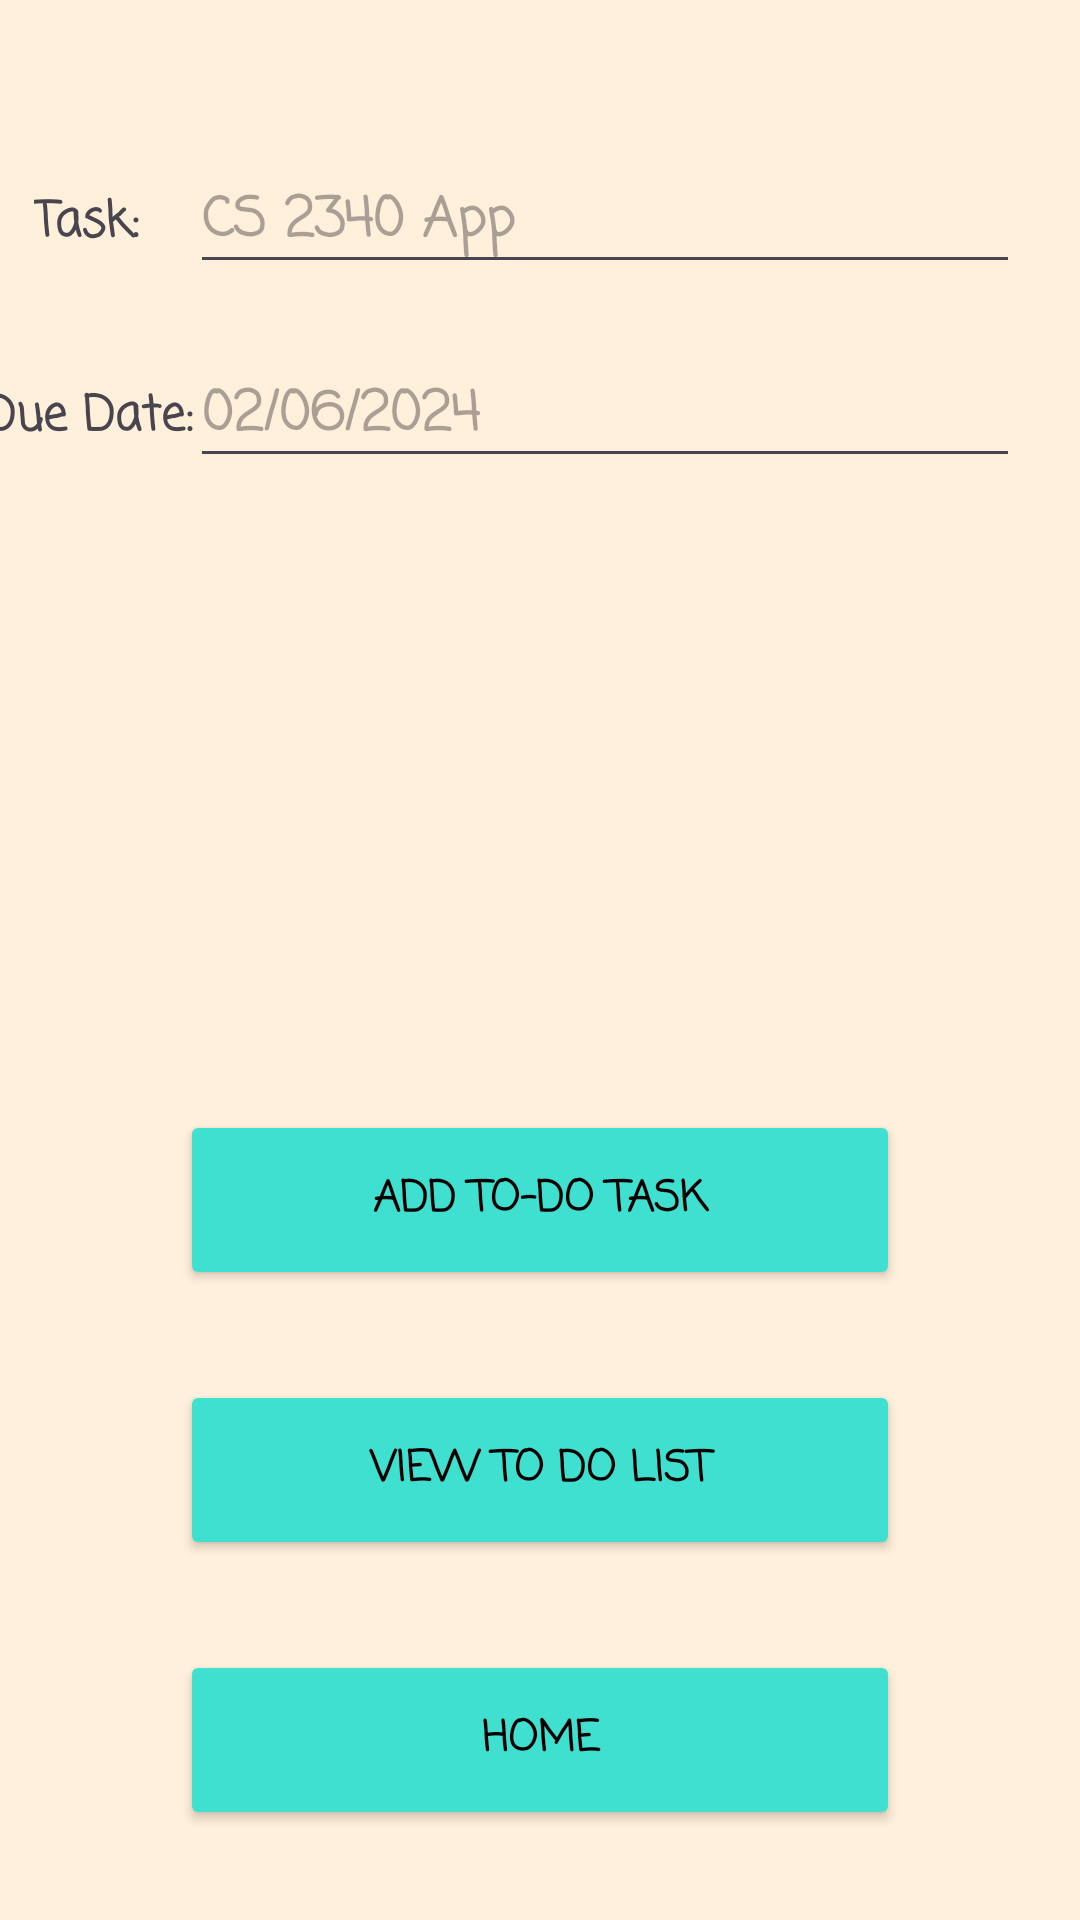

This screen was rendered from an Android layout file. Write that file and the resources it references.
<!-- AndroidManifest.xml: application theme Theme.CollegeScheduler -->
<!-- res/layout/add_to_do.xml -->
<?xml version="1.0" encoding="utf-8"?>
<androidx.constraintlayout.widget.ConstraintLayout xmlns:android="http://schemas.android.com/apk/res/android"
    xmlns:app="http://schemas.android.com/apk/res-auto"
    xmlns:tools="http://schemas.android.com/tools"
    android:layout_width="match_parent"
    android:layout_height="match_parent"
    android:background="@color/beige"
    tools:context=".AddToDo">

    <Button
        android:id="@+id/btnGoToHome"
        android:layout_width="240dp"
        android:layout_height="60dp"
        android:layout_marginBottom="30dp"
        android:backgroundTint="@color/turq"
        android:fontFamily="casual"
        android:text="Home"
        android:textColor="@color/black"
        android:textStyle="bold"
        app:layout_constraintBottom_toBottomOf="parent"
        app:layout_constraintEnd_toEndOf="parent"
        app:layout_constraintStart_toStartOf="parent" />

    <Button
        android:id="@+id/btnGoToToDoList"
        android:layout_width="240dp"
        android:layout_height="60dp"
        android:layout_marginBottom="30dp"
        android:backgroundTint="@color/turq"
        android:fontFamily="casual"
        android:text="View To Do List"
        android:textColor="@color/black"
        android:textStyle="bold"
        app:layout_constraintBottom_toTopOf="@+id/btnGoToHome"
        app:layout_constraintEnd_toEndOf="@+id/btnGoToHome"
        app:layout_constraintStart_toStartOf="@+id/btnGoToHome" />

    <Button
        android:id="@+id/btnAddToDo"
        android:layout_width="240dp"
        android:layout_height="60dp"
        android:layout_marginBottom="30dp"
        android:backgroundTint="@color/turq"
        android:fontFamily="casual"
        android:text="Add To-Do Task"
        android:textColor="@color/black"
        android:textStyle="bold"
        app:layout_constraintBottom_toTopOf="@+id/btnGoToToDoList"
        app:layout_constraintEnd_toEndOf="@+id/btnGoToToDoList"
        app:layout_constraintHorizontal_bias="0.494"
        app:layout_constraintStart_toStartOf="@+id/btnGoToToDoList" />

    <TextView
        android:id="@+id/textView10"
        android:layout_width="wrap_content"
        android:layout_height="wrap_content"
        android:fontFamily="casual"
        android:text="Task: "
        android:textAllCaps="false"
        android:textSize="16sp"
        android:textStyle="bold"
        app:layout_constraintBaseline_toBaselineOf="@+id/mToDoTask"
        app:layout_constraintEnd_toStartOf="@+id/mToDoTask"
        app:layout_constraintStart_toStartOf="parent" />

    <EditText
        android:id="@+id/mToDoTask"
        android:layout_width="wrap_content"
        android:layout_height="wrap_content"
        android:layout_marginTop="50dp"
        android:layout_marginEnd="20dp"
        android:ems="10"
        android:fontFamily="casual"
        android:hint="CS 2340 App"
        android:inputType="text"
        android:textStyle="bold"
        app:layout_constraintEnd_toEndOf="parent"
        app:layout_constraintTop_toTopOf="parent" />

    <EditText
        android:id="@+id/mToDoDueDate"
        android:layout_width="wrap_content"
        android:layout_height="wrap_content"
        android:layout_marginTop="20dp"
        android:ems="10"
        android:fontFamily="casual"
        android:hint="02/06/2024"
        android:inputType="text"
        android:textStyle="bold"
        app:layout_constraintEnd_toEndOf="@+id/mToDoTask"
        app:layout_constraintStart_toStartOf="@+id/mToDoTask"
        app:layout_constraintTop_toBottomOf="@+id/mToDoTask" />

    <TextView
        android:id="@+id/textView16"
        android:layout_width="wrap_content"
        android:layout_height="wrap_content"
        android:fontFamily="casual"
        android:text="Due Date: "
        android:textSize="16sp"
        android:textStyle="bold"
        app:layout_constraintBaseline_toBaselineOf="@+id/mToDoDueDate"
        app:layout_constraintEnd_toEndOf="@+id/textView10"
        app:layout_constraintStart_toStartOf="@+id/textView10" />
</androidx.constraintlayout.widget.ConstraintLayout>
<!-- resources referenced by this layout -->
<resources>
  <color name="beige">#fff0db</color>
  <color name="black">#FF000000</color>
  <color name="turq">#40E0D0</color>
  <style name="Theme.CollegeScheduler" parent="Base.Theme.CollegeScheduler2" />
  <style name="Base.Theme.CollegeScheduler2" parent="Theme.Material3.DayNight.NoActionBar">
          
          
      </style>
</resources>
